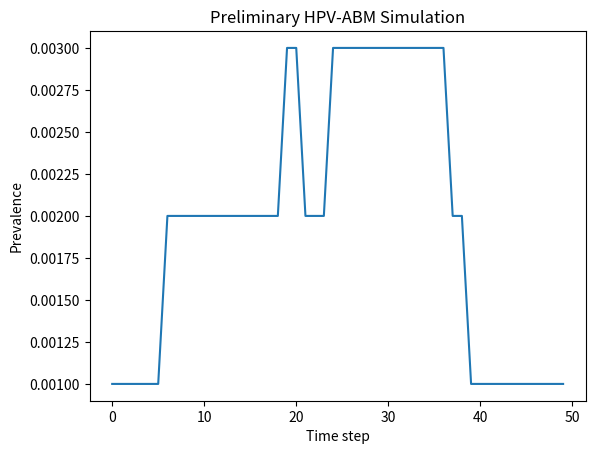

Reproduce this figure in Python.
import numpy as np
import pandas as pd
import matplotlib.pyplot as plt

# Parameters
N = 1000
timesteps = 50
beta = 0.02           # transmission probability per contact
clear_prob = 0.05     # clearance probability per timestep
vacc_coverage = 0.7
vaccine_efficacy = 0.9

# Initialize population
vaccinated = np.random.rand(N) < vacc_coverage
infected = np.zeros(N, dtype=bool)
infected[np.random.randint(0, N//20)] = True  # small seed

prevalence = []

for t in range(timesteps):
    for i in range(N):
        if infected[i]:
            partners = np.random.choice(N, size=5, replace=False)
            for p in partners:
                if not infected[p]:
                    p_eff = beta * (1 - vaccine_efficacy if vaccinated[p] else 1)
                    if np.random.rand() < p_eff:
                        infected[p] = True
            # Clearance
            if np.random.rand() < clear_prob:
                infected[i] = False
    prevalence.append(infected.mean())

plt.plot(prevalence)
plt.xlabel('Time step')
plt.ylabel('Prevalence')
plt.title('Preliminary HPV-ABM Simulation')
plt.show()
